Dataset: palm-fruit-ripeness-classification-2 (GitHub, arivin29/sawit). Classes: empty bunch, overripe, ripe, rotten, underripe, unripe.

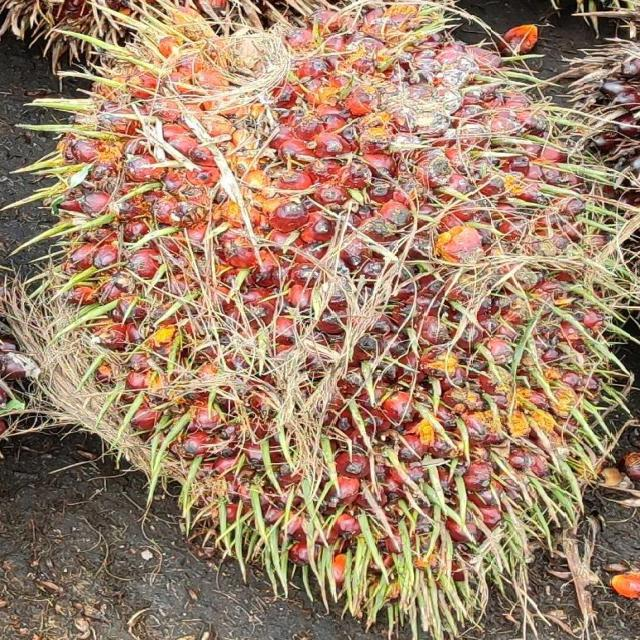
Label: underripe

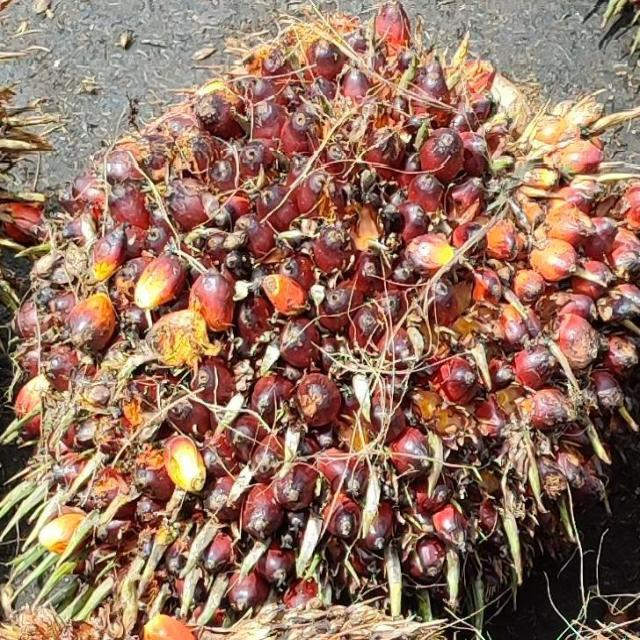
Label: ripe

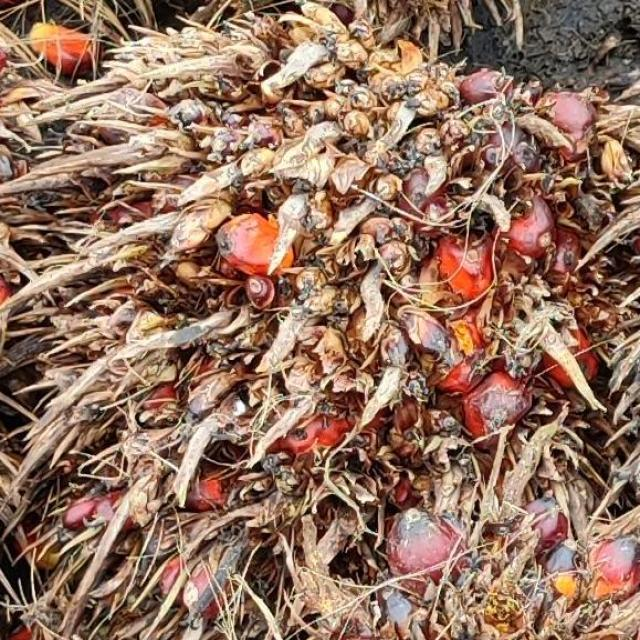
Label: overripe

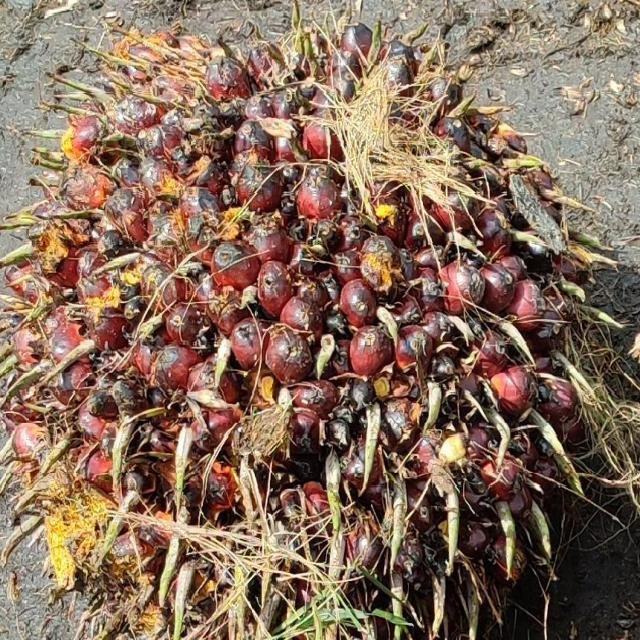
Label: ripe

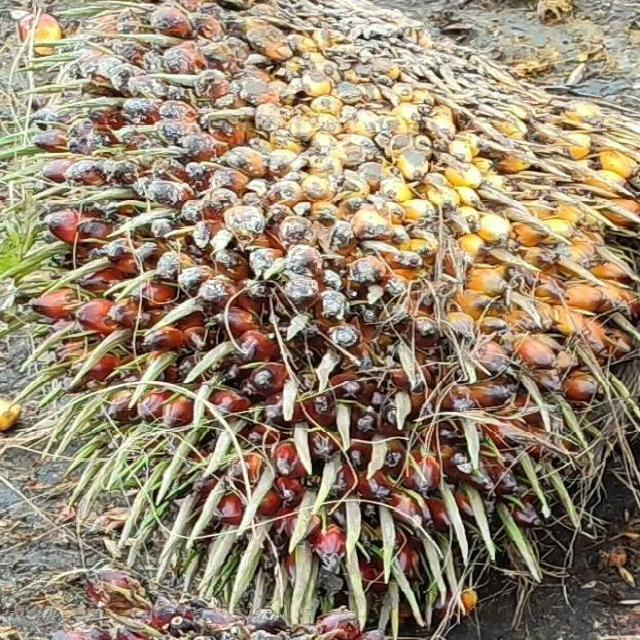
Label: unripe

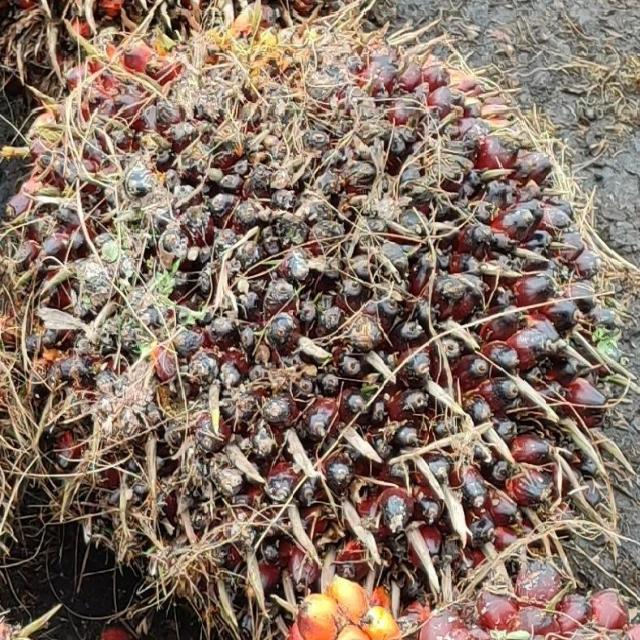
Label: underripe
